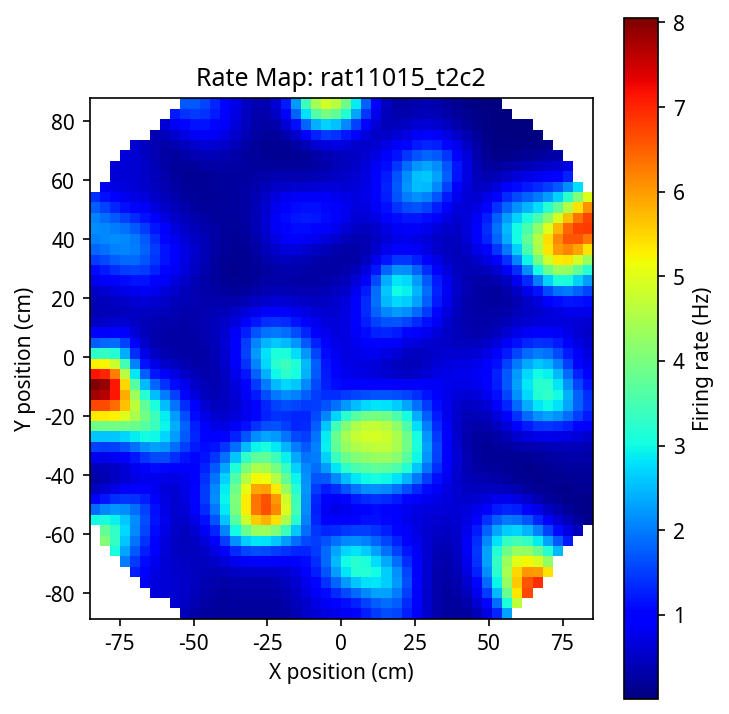

The file beside this chart, header and first rows:
nan, nan, nan, nan, nan, nan, nan, nan, nan, 3.0013, 1.8373, 0.9526, 0.4591, 0.2969, 0.4036, 0.7943, 1.5218, 2.5813, 3.8876, 5.3238, 6.7243, 7.7865, 8.0504, 7.1414
nan, nan, nan, nan, nan, nan, nan, 4.087, 3.801, 3.072, 2.087, 1.186, 0.6077, 0.3747, 0.4307, 0.7824, 1.496, 2.58, 3.915, 5.341, 6.683, 7.661, 7.865, 6.985
nan, nan, nan, nan, nan, nan, 3.057, 3.31, 3.304, 2.924, 2.196, 1.371, 0.7598, 0.4813, 0.5044, 0.8248, 1.515, 2.604, 3.942, 5.281, 6.416, 7.12, 7.113, 6.248
nan, nan, nan, nan, nan, 1.99, 2.31, 2.582, 2.712, 2.583, 2.122, 1.451, 0.8745, 0.5973, 0.6309, 0.9642, 1.651, 2.703, 3.925, 4.993, 5.684, 5.872, 5.489, 4.606
nan, nan, nan, nan, 1.241, 1.466, 1.709, 1.941, 2.108, 2.12, 1.881, 1.407, 0.9326, 0.7086, 0.7975, 1.191, 1.903, 2.873, 3.843, 4.486, 4.65, 4.343, 3.675, 2.836
nan, nan, nan, 0.8155, 0.9307, 1.075, 1.24, 1.41, 1.554, 1.615, 1.517, 1.233, 0.9117, 0.7913, 0.9695, 1.441, 2.167, 3.003, 3.675, 3.943, 3.755, 3.204, 2.466, 1.736
nan, nan, 0.6571, 0.6833, 0.7281, 0.7967, 0.8873, 0.9902, 1.086, 1.14, 1.106, 0.9628, 0.8040, 0.8112, 1.083, 1.608, 2.297, 2.964, 3.385, 3.423, 3.09, 2.497, 1.812, 1.199
nan, nan, 0.6296, 0.6231, 0.6166, 0.6216, 0.6449, 0.6852, 0.7316, 0.7637, 0.7554, 0.7009, 0.6615, 0.7576, 1.071, 1.587, 2.191, 2.698, 2.945, 2.87, 2.515, 1.986, 1.413, 0.9178
nan, 0.5844, 0.6006, 0.5902, 0.5622, 0.5293, 0.5057, 0.5015, 0.5189, 0.5498, 0.5773, 0.5889, 0.6083, 0.7075, 0.9643, 1.387, 1.871, 2.245, 2.381, 2.256, 1.937, 1.517, 1.085, 0.7167
0.4293, 0.4976, 0.5358, 0.5420, 0.5211, 0.4840, 0.4490, 0.4378, 0.4682, 0.5423, 0.6339, 0.7011, 0.7330, 0.7752, 0.9054, 1.165, 1.488, 1.729, 1.779, 1.633, 1.366, 1.062, 0.7745, 0.5368
0.3092, 0.3806, 0.4350, 0.4639, 0.4683, 0.4573, 0.4520, 0.4825, 0.5773, 0.7364, 0.9060, 1.012, 1.032, 1.004, 0.9990, 1.073, 1.206, 1.298, 1.262, 1.104, 0.8912, 0.6875, 0.5202, 0.3947
0.2260, 0.2805, 0.3343, 0.3792, 0.4165, 0.4563, 0.5214, 0.6437, 0.8472, 1.112, 1.353, 1.481, 1.481, 1.39, 1.265, 1.162, 1.097, 1.031, 0.9146, 0.7547, 0.5945, 0.4684, 0.3838, 0.3329
0.1966, 0.2300, 0.2738, 0.3276, 0.4021, 0.5177, 0.7014, 0.9728, 1.324, 1.695, 1.982, 2.112, 2.084, 1.936, 1.703, 1.431, 1.168, 0.9396, 0.7468, 0.5900, 0.4764, 0.4072, 0.3754, 0.3691
0.2042, 0.2215, 0.2568, 0.3199, 0.4370, 0.6528, 1.011, 1.509, 2.067, 2.553, 2.857, 2.953, 2.878, 2.666, 2.33, 1.892, 1.423, 1.017, 0.7313, 0.5641, 0.4838, 0.4598, 0.4720, 0.5068
0.2240, 0.2299, 0.2592, 0.3308, 0.4855, 0.7987, 1.353, 2.144, 3.001, 3.671, 4.011, 4.053, 3.898, 3.597, 3.147, 2.554, 1.886, 1.277, 0.8541, 0.6408, 0.5798, 0.6040, 0.6737, 0.7716
0.2374, 0.2375, 0.2630, 0.3383, 0.5127, 0.8827, 1.576, 2.631, 3.836, 4.805, 5.289, 5.316, 5.044, 4.588, 3.993, 3.28, 2.482, 1.699, 1.107, 0.8118, 0.7637, 0.8519, 1.004, 1.196
0.2374, 0.2392, 0.2651, 0.3415, 0.5195, 0.9014, 1.639, 2.828, 4.298, 5.588, 6.298, 6.342, 5.892, 5.212, 4.482, 3.739, 2.943, 2.111, 1.413, 1.052, 1.031, 1.206, 1.464, 1.767
0.2305, 0.2400, 0.2720, 0.3501, 0.5237, 0.8898, 1.6, 2.785, 4.341, 5.807, 6.642, 6.622, 5.974, 5.157, 4.419, 3.751, 3.059, 2.304, 1.623, 1.275, 1.322, 1.609, 1.993, 2.401
0.2355, 0.2548, 0.2965, 0.3780, 0.5431, 0.8765, 1.512, 2.584, 4.035, 5.431, 6.168, 6.019, 5.332, 4.591, 3.97, 3.42, 2.848, 2.214, 1.643, 1.39, 1.542, 1.956, 2.473, 2.963
0.2790, 0.3076, 0.3608, 0.4466, 0.5980, 0.8811, 1.401, 2.264, 3.428, 4.505, 4.994, 4.82, 4.321, 3.8, 3.342, 2.909, 2.44, 1.926, 1.496, 1.372, 1.621, 2.124, 2.729, 3.25
0.3777, 0.4170, 0.4863, 0.5807, 0.7156, 0.9335, 1.302, 1.88, 2.613, 3.228, 3.479, 3.416, 3.206, 2.947, 2.667, 2.352, 1.988, 1.601, 1.321, 1.3, 1.564, 2.031, 2.59, 3.049
0.5096, 0.5676, 0.6681, 0.7886, 0.9209, 1.081, 1.298, 1.578, 1.862, 2.048, 2.123, 2.157, 2.179, 2.166, 2.089, 1.942, 1.732, 1.499, 1.335, 1.325, 1.477, 1.757, 2.111, 2.418
0.6283, 0.7175, 0.8766, 1.063, 1.236, 1.376, 1.474, 1.501, 1.43, 1.312, 1.249, 1.303, 1.469, 1.69, 1.889, 2.013, 2.03, 1.932, 1.753, 1.583, 1.492, 1.502, 1.598, 1.72
0.7143, 0.8468, 1.097, 1.408, 1.688, 1.852, 1.847, 1.646, 1.309, 0.9962, 0.8452, 0.9181, 1.231, 1.721, 2.242, 2.663, 2.904, 2.882, 2.561, 2.078, 1.652, 1.38, 1.254, 1.218
0.7865, 0.9690, 1.332, 1.815, 2.258, 2.463, 2.326, 1.893, 1.354, 0.9280, 0.7450, 0.8831, 1.376, 2.099, 2.817, 3.388, 3.761, 3.833, 3.447, 2.684, 1.917, 1.382, 1.081, 0.9380
0.8786, 1.11, 1.582, 2.229, 2.809, 3.006, 2.707, 2.09, 1.443, 0.9754, 0.8027, 1.027, 1.671, 2.51, 3.264, 3.847, 4.266, 4.435, 4.12, 3.248, 2.221, 1.454, 1.013, 0.8063
1.022, 1.293, 1.842, 2.57, 3.154, 3.237, 2.803, 2.132, 1.5, 1.062, 0.9215, 1.215, 1.943, 2.808, 3.533, 4.086, 4.506, 4.73, 4.516, 3.67, 2.502, 1.549, 0.9902, 0.7469
1.232, 1.524, 2.092, 2.775, 3.205, 3.112, 2.621, 2.02, 1.494, 1.131, 1.03, 1.357, 2.116, 2.98, 3.682, 4.211, 4.617, 4.85, 4.695, 3.918, 2.709, 1.628, 0.9731, 0.7043
1.475, 1.762, 2.277, 2.805, 3.007, 2.766, 2.293, 1.811, 1.413, 1.137, 1.076, 1.407, 2.167, 3.039, 3.75, 4.281, 4.673, 4.878, 4.72, 3.993, 2.808, 1.668, 0.9448, 0.6495
1.635, 1.881, 2.285, 2.624, 2.64, 2.332, 1.92, 1.552, 1.262, 1.062, 1.034, 1.355, 2.094, 2.987, 3.738, 4.289, 4.658, 4.801, 4.589, 3.89, 2.786, 1.667, 0.9094, 0.5823
1.559, 1.738, 2.015, 2.213, 2.151, 1.866, 1.54, 1.27, 1.064, 0.9260, 0.9261, 1.219, 1.908, 2.796, 3.576, 4.131, 4.45, 4.499, 4.219, 3.574, 2.63, 1.624, 0.8771, 0.5225
1.245, 1.351, 1.513, 1.626, 1.576, 1.383, 1.169, 0.9960, 0.8654, 0.7831, 0.8028, 1.049, 1.635, 2.441, 3.175, 3.677, 3.911, 3.871, 3.571, 3.042, 2.328, 1.525, 0.8566, 0.4990
0.8624, 0.9046, 0.9727, 1.025, 1.01, 0.9292, 0.8367, 0.7618, 0.7072, 0.6790, 0.7142, 0.9016, 1.34, 1.973, 2.57, 2.962, 3.106, 3.023, 2.765, 2.386, 1.914, 1.366, 0.8543, 0.5366
0.5515, 0.5548, 0.5648, 0.5764, 0.5798, 0.5760, 0.5754, 0.5830, 0.5978, 0.6216, 0.6721, 0.8021, 1.085, 1.51, 1.928, 2.195, 2.269, 2.18, 1.988, 1.744, 1.472, 1.167, 0.8587, 0.6280
0.3501, 0.3418, 0.3352, 0.3356, 0.3458, 0.3693, 0.4080, 0.4605, 0.5230, 0.5888, 0.6537, 0.7360, 0.8848, 1.121, 1.372, 1.53, 1.555, 1.474, 1.343, 1.204, 1.075, 0.9561, 0.8371, 0.7175
0.2424, 0.2443, 0.2529, 0.2697, 0.2933, 0.3235, 0.3626, 0.4157, 0.4856, 0.5639, 0.6296, 0.6714, 0.7177, 0.8082, 0.9242, 0.9980, 0.9937, 0.9329, 0.8578, 0.7990, 0.7713, 0.7746, 0.7851, 0.7574
0.2075, 0.2395, 0.2893, 0.3482, 0.4068, 0.4551, 0.4891, 0.5148, 0.5434, 0.5789, 0.6051, 0.6005, 0.5762, 0.5693, 0.5890, 0.6032, 0.5889, 0.5584, 0.5363, 0.5407, 0.5819, 0.6584, 0.7400, 0.7653
0.2457, 0.3364, 0.4585, 0.5901, 0.7121, 0.8017, 0.8430, 0.8333, 0.7838, 0.7135, 0.6377, 0.5595, 0.4823, 0.4203, 0.3812, 0.3576, 0.3430, 0.3420, 0.3627, 0.4131, 0.5004, 0.6198, 0.7360, 0.7834
0.3907, 0.5841, 0.8199, 1.058, 1.267, 1.407, 1.45, 1.387, 1.229, 1.009, 0.7793, 0.5887, 0.4524, 0.3557, 0.2849, 0.2398, 0.2270, 0.2481, 0.3016, 0.3890, 0.5131, 0.6626, 0.7949, 0.8443
0.7117, 1.067, 1.461, 1.829, 2.119, 2.277, 2.268, 2.095, 1.788, 1.401, 1.005, 0.6803, 0.4659, 0.3342, 0.2456, 0.1941, 0.1906, 0.2374, 0.3288, 0.4619, 0.6305, 0.8108, 0.9511, 0.9883
1.31, 1.887, 2.462, 2.936, 3.241, 3.317, 3.155, 2.796, 2.308, 1.759, 1.222, 0.7753, 0.4763, 0.3071, 0.2131, 0.1743, 0.1991, 0.2917, 0.4468, 0.6532, 0.8885, 1.11, 1.255, 1.269
2.296, 3.113, 3.817, 4.288, 4.46, 4.313, 3.897, 3.307, 2.635, 1.955, 1.322, 0.7981, 0.4408, 0.2507, 0.1699, 0.1633, 0.2369, 0.4041, 0.6608, 0.9787, 1.306, 1.577, 1.723, 1.703
nan, 4.686, 5.354, 5.624, 5.487, 5.005, 4.298, 3.493, 2.682, 1.922, 1.251, 0.7108, 0.3545, 0.1823, 0.1318, 0.1623, 0.2898, 0.5489, 0.9401, 1.402, 1.837, 2.154, 2.292, 2.227
nan, nan, 6.728, 6.594, 6.039, 5.21, 4.266, 3.325, 2.451, 1.68, 1.034, 0.5479, 0.2560, 0.1359, 0.1199, 0.1759, 0.3391, 0.6781, 1.211, 1.833, 2.38, 2.732, 2.844, 2.713
nan, nan, nan, 6.932, 5.985, 4.91, 3.849, 2.878, 2.029, 1.316, 0.7576, 0.3787, 0.1830, 0.1233, 0.1363, 0.2037, 0.3760, 0.7539, 1.392, 2.161, 2.808, 3.169, 3.222, 3.002
nan, nan, nan, nan, 5.397, 4.239, 3.195, 2.293, 1.539, 0.9384, 0.5065, 0.2498, 0.1444, 0.1341, 0.1684, 0.2401, 0.4037, 0.7751, 1.444, 2.284, 2.973, 3.29, 3.239, 2.923
nan, nan, nan, nan, nan, nan, 2.479, 1.707, 1.086, 0.6217, 0.3203, 0.1696, 0.1311, 0.1541, 0.2025, 0.2751, 0.4238, 0.7595, 1.378, 2.166, 2.784, 2.991, 2.825, 2.46
nan, nan, nan, nan, nan, nan, nan, 1.206, 0.7233, 0.3898, 0.1997, 0.1266, 0.1308, 0.1728, 0.2279, 0.2981, 0.4295, 0.7162, 1.232, 1.867, 2.322, 2.399, 2.171, 1.833
nan, nan, nan, nan, nan, nan, nan, nan, 0.4520, 0.2323, 0.1277, 0.1061, 0.1342, 0.1839, 0.2384, 0.3014, 0.4124, 0.6445, 1.04, 1.495, 1.784, 1.772, 1.551, 1.289
nan, nan, nan, nan, nan, nan, nan, nan, nan, 0.1294, 0.0876, 0.0972, 0.1362, 0.1860, 0.2355, 0.2893, 0.3821, 0.5708, 0.8773, 1.211, 1.4, 1.357, 1.171, 0.9734
